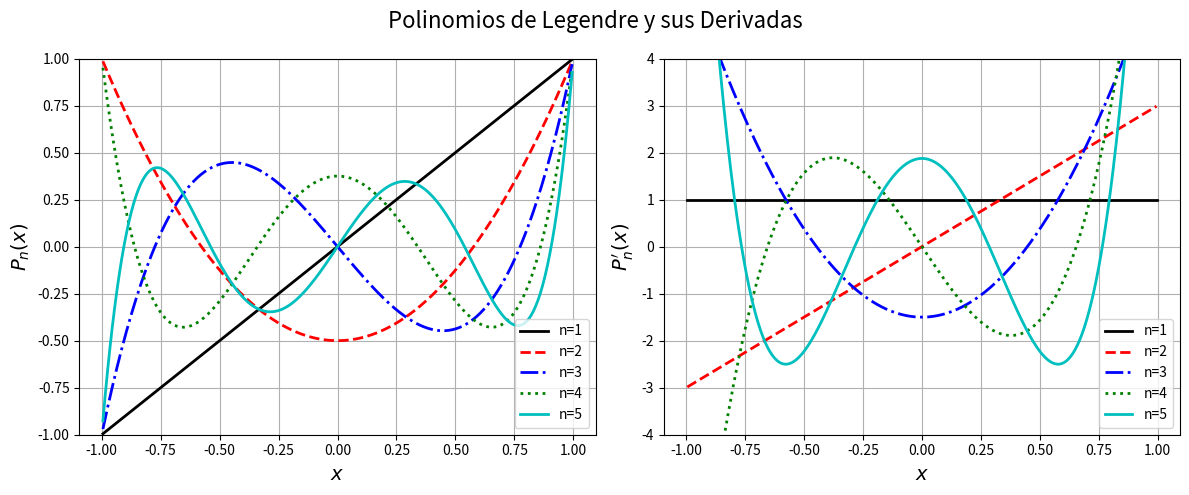

This figure's Python source:
import matplotlib.pyplot as plt


def legendre(n, x):
    if n == 0:
        val2 = 1.
        dval2 = 0.
    elif n == 1:
        val2 = x
        dval2 = 1.
    else:
        val0 = 1.
        val1 = x
        for j in range(1, n):
            val2 = ((2 * j + 1) * x * val1 - j * val0) / (j + 1)
            val0, val1 = val1, val2
        dval2 = n * (val0 - x * val1) / (1. - x ** 2)
    return val2, dval2


def plot_legendre(ax, der, nsteps):
    ax.set_xlabel('$x$', fontsize=14)
    dertostr = {0: "$P_n(x)$", 1: "$P_n'(x)$"}
    ax.set_ylabel(dertostr[der], fontsize=14)

    ntomarker = {1: 'k-', 2: 'r--', 3: 'b-.', 4: 'g:', 5: 'c'}
    xs = [i / nsteps for i in range(-nsteps + 1, nsteps)]

    for n, marker in ntomarker.items():
        ys = [legendre(n, x)[der] for x in xs]
        labstr = f'n={n}'
        ax.plot(xs, ys, marker, label=labstr, linewidth=2)

    ax.set_ylim(-3 * der - 1, 3 * der + 1)
    ax.legend(loc='lower right')
    ax.grid(True)


def main():
    nsteps = 200
    fig, axs = plt.subplots(nrows=1, ncols=2, figsize=(12, 5))
    plot_legendre(axs[0], der=0, nsteps=nsteps)
    plot_legendre(axs[1], der=1, nsteps=nsteps)
    fig.suptitle('Polinomios de Legendre y sus Derivadas', fontsize=16)
    plt.tight_layout()
    plt.show()


if __name__ == '__main__':
    main()

# from functools import lru_cache


# @lru_cache(maxsize=None)
# def legendre_recursive(n, x):
#    if n == 0:
#        return 1.0
#    elif n == 1:
#        return x
#    else:
#        return ((2 * n - 1) * x * legendre_recursive(n - 1, x) -
#                (n - 1) * legendre_recursive(n - 2, x)) / n
